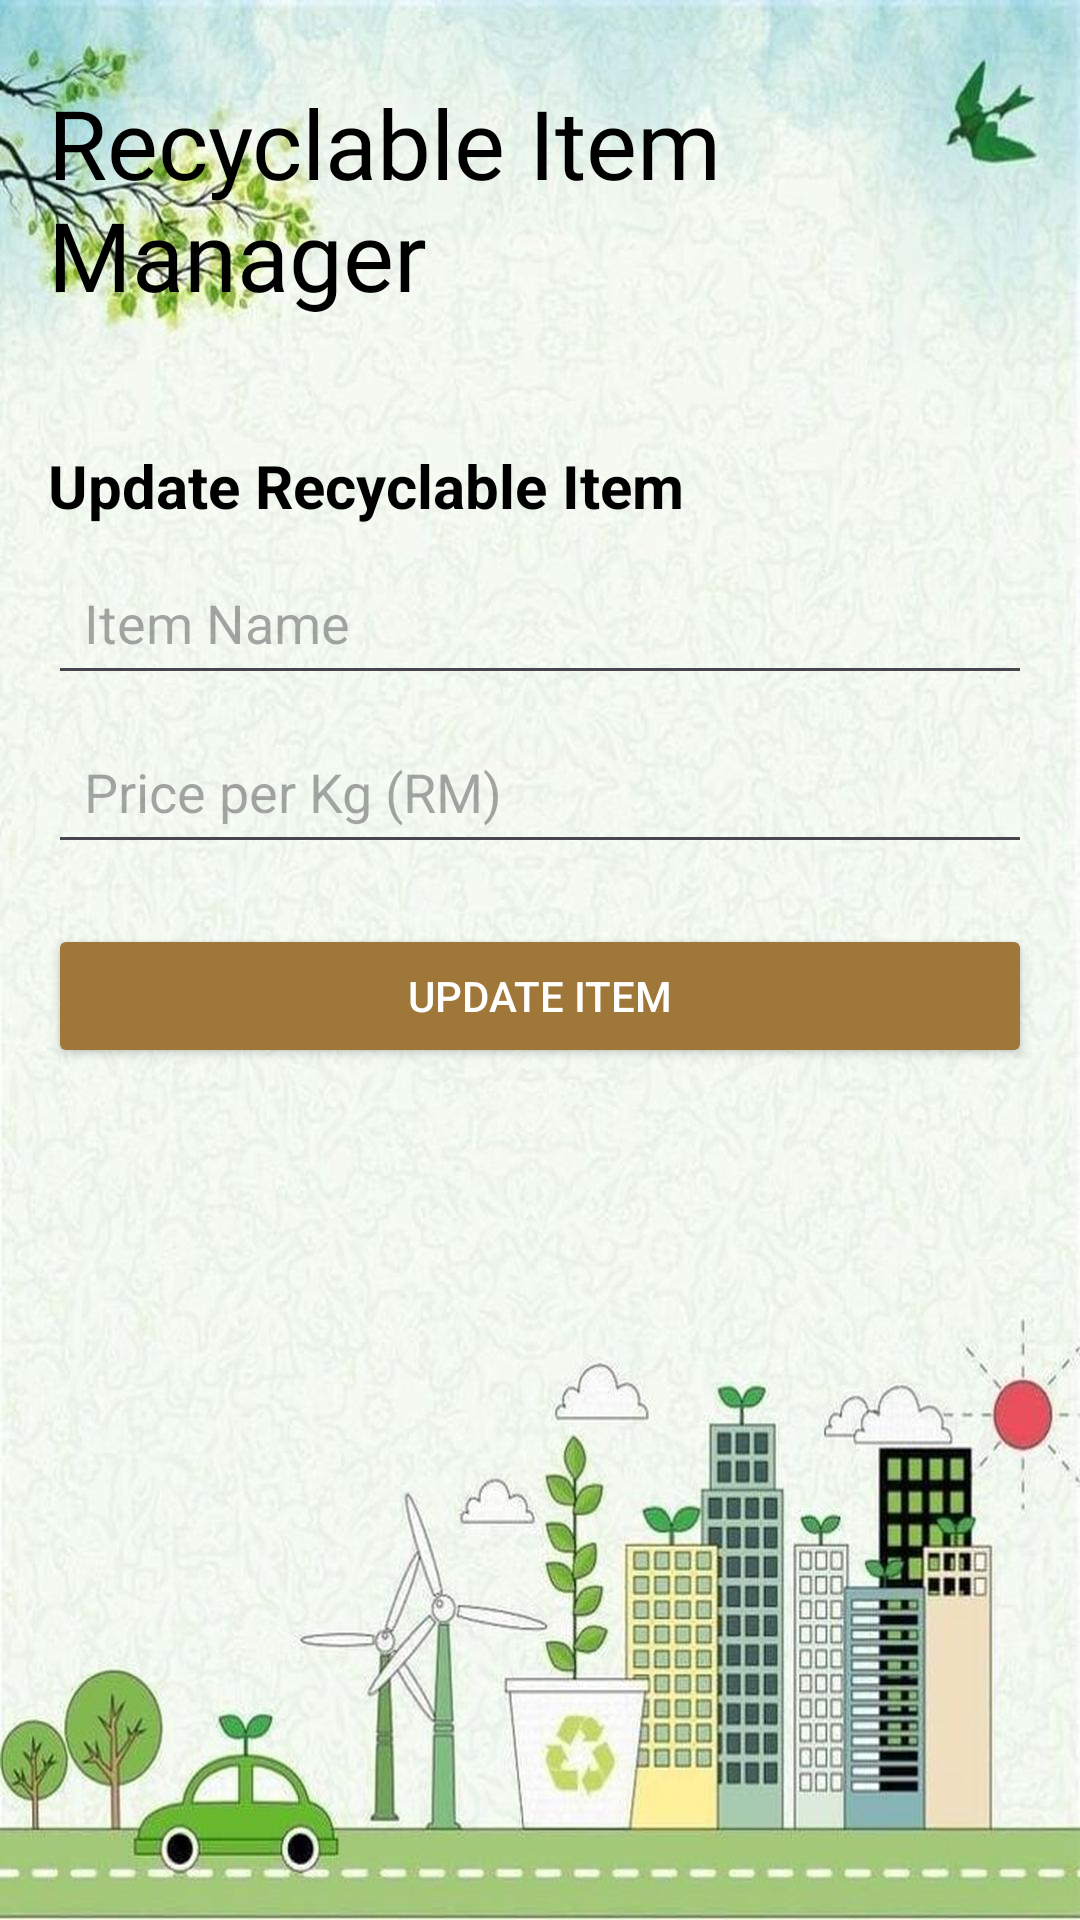

Android layout source for this screen:
<!-- AndroidManifest.xml: application theme Theme.Appsmiths -->
<!-- res/layout/activity_update_item.xml -->
<?xml version="1.0" encoding="utf-8"?>
<LinearLayout xmlns:android="http://schemas.android.com/apk/res/android"
    xmlns:app="http://schemas.android.com/apk/res-auto"
    android:layout_width="match_parent"
    android:layout_height="match_parent"
    android:padding="16dp"
    android:id="@+id/main"
    android:background="@drawable/adminbg" >

    <LinearLayout
        android:layout_width="match_parent"
        android:layout_height="wrap_content"
        android:orientation="vertical">

        
        <TextView
            android:layout_width="wrap_content"
            android:layout_height="wrap_content"
            android:layout_gravity="center_horizontal"
            android:layout_marginTop="10dp"
            android:layout_marginBottom="42dp"
            android:fontFamily="@font/calistoga"
            android:text="Recyclable Item Manager"
            android:textColor="#000000"
            android:textSize="32sp" />

        
        <TextView
            android:layout_width="wrap_content"
            android:layout_height="wrap_content"
            android:text="Update Recyclable Item"
            android:textSize="20sp"
            android:textStyle="bold"
            android:textColor="#000000"
            android:layout_marginBottom="8dp" />

        <EditText
            android:id="@+id/etItemName"
            android:layout_width="match_parent"
            android:layout_height="wrap_content"
            android:hint="Item Name"
            android:padding="12dp"
            android:textSize="18sp"
            android:layout_marginBottom="8dp"
            android:inputType="text" />

        <EditText
            android:id="@+id/etPrice"
            android:layout_width="match_parent"
            android:layout_height="wrap_content"
            android:hint="Price per Kg (RM)"
            android:padding="12dp"
            android:textSize="18sp"
            android:layout_marginBottom="20dp"
            android:inputType="numberDecimal" />

        <Button
            android:id="@+id/btnUpdateItem"
            android:layout_width="match_parent"
            android:layout_height="wrap_content"
            android:layout_marginBottom="24dp"
            android:backgroundTint="#9E7739"
            android:text="Update Item"
            android:textColor="#FFFFFF"
            app:cornerRadius="8dp"
            android:onClick="updateItem"/>

    </LinearLayout>
</LinearLayout>
<!-- resources referenced by this layout -->
<resources>
  <!-- drawable adminbg: jpg bitmap (drawable, 169746 bytes) -->
  <style name="Theme.Appsmiths" parent="Base.Theme.Appsmiths" />
  <style name="Base.Theme.Appsmiths" parent="Theme.Material3.DayNight.NoActionBar">
          
          
          <item name="colorPrimary">#3F51B5</item>
          <item name="colorPrimaryDark">#303F9F</item>
          <item name="colorAccent">#FF4081</item>
  
      </style>
</resources>
